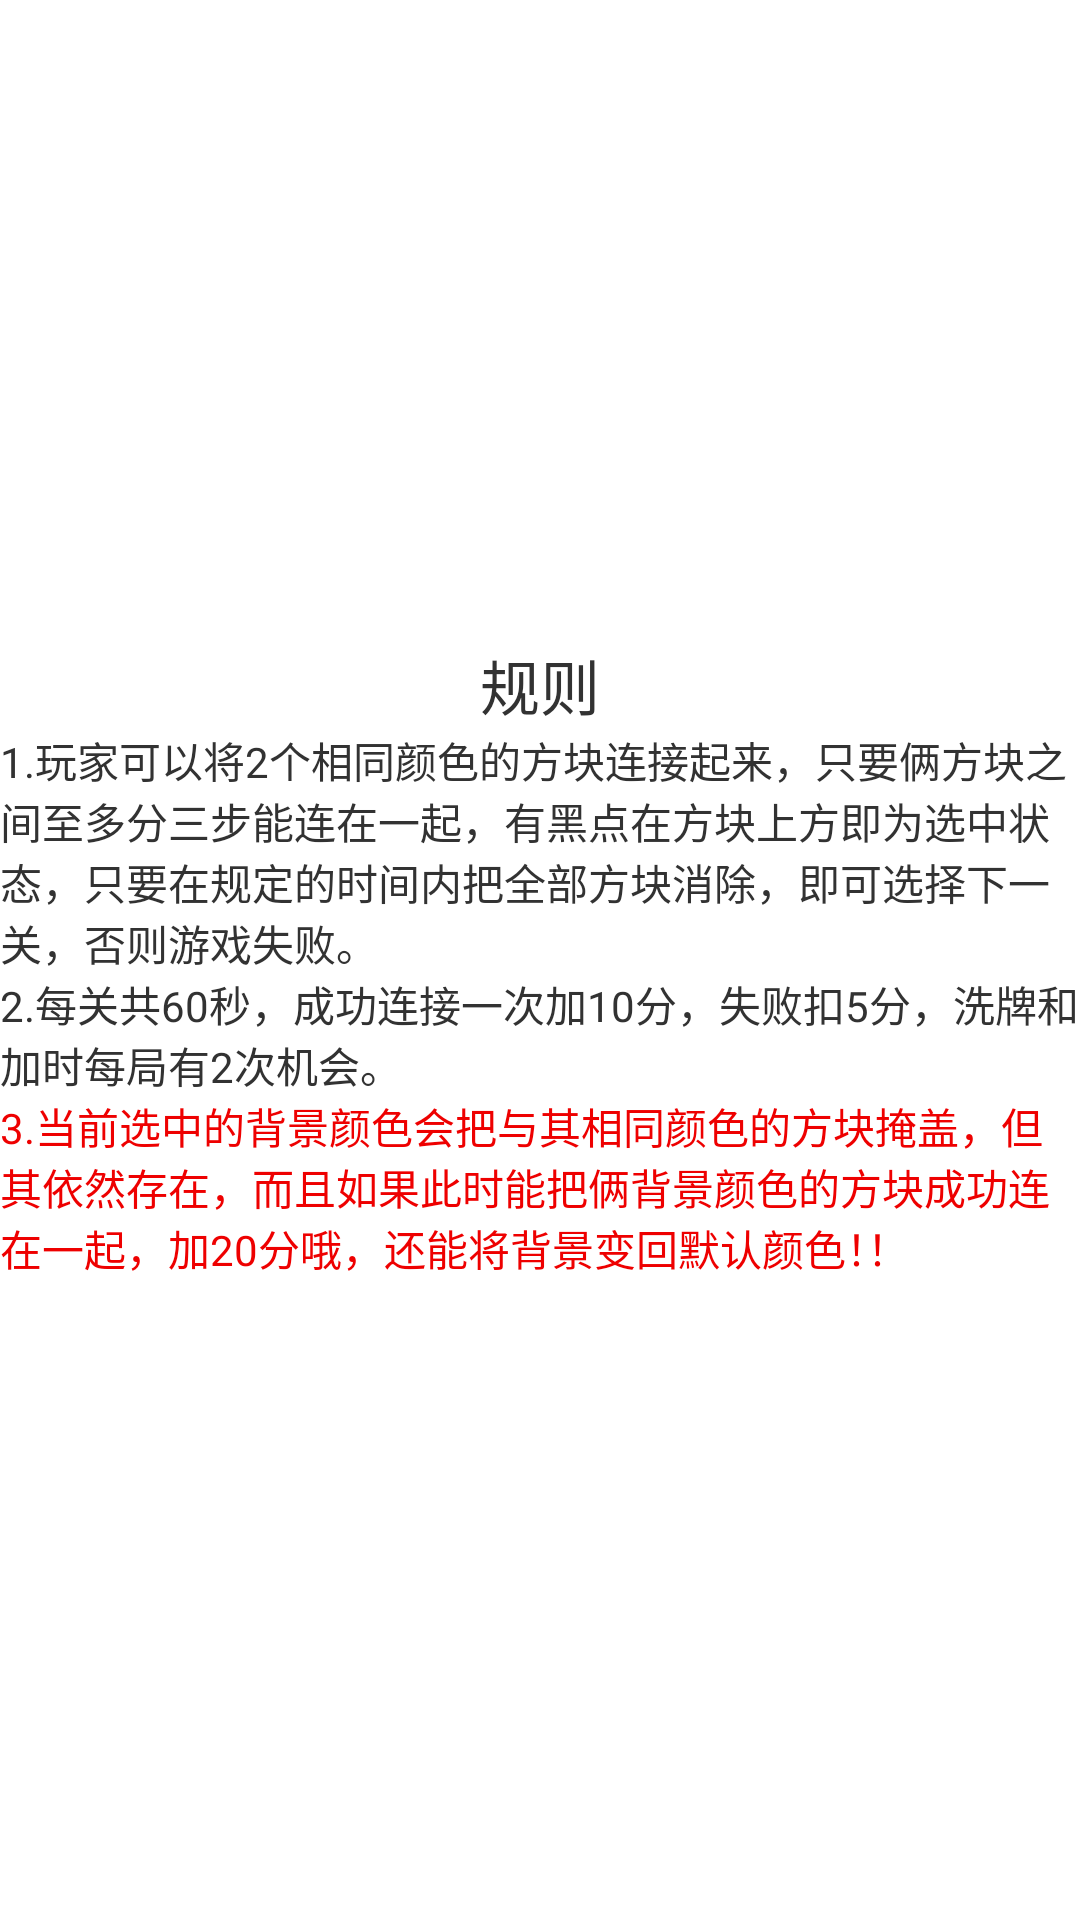

The Android layout XML behind this screen, and the referenced resources:
<!-- AndroidManifest.xml: application theme AppTheme -->
<!-- res/layout/rulelayout.xml -->
<?xml version="1.0" encoding="utf-8"?>
<LinearLayout xmlns:android="http://schemas.android.com/apk/res/android"
    android:layout_width="300dp"
    android:layout_height="300dp"
    android:orientation="vertical" 
    android:gravity="center">

    <TextView
        android:layout_width="wrap_content"
        android:layout_height="wrap_content"
        android:gravity="center"
        android:text="规则" 
        android:textSize="20dp"/>
    
    <TextView
        android:layout_width="wrap_content"
        android:layout_height="wrap_content"
        android:text="@string/rule1"
        />

    <TextView 
        android:layout_width="wrap_content"
        android:layout_height="wrap_content"
        android:text="@string/rule2"
        />
    
    <TextView
        android:layout_width="wrap_content"
        android:layout_height="wrap_content"
        android:text="@string/rule3"
        android:textColor="@color/keytext"
        />
</LinearLayout>
<!-- resources referenced by this layout -->
<resources>
  <color name="keytext">#ffee0000</color>
  <string name="rule1">1.玩家可以将2个相同颜色的方块连接起来，只要俩方块之间至多分三步能连在一起，有黑点在方块上方即为选中状态，只要在规定的时间内把全部方块消除，即可选择下一关，否则游戏失败。</string>
  <string name="rule2">2.每关共60秒，成功连接一次加10分，失败扣5分，洗牌和加时每局有2次机会。</string>
  <string name="rule3">3.当前选中的背景颜色会把与其相同颜色的方块掩盖，但其依然存在，而且如果此时能把俩背景颜色的方块成功连在一起，加20分哦，还能将背景变回默认颜色！！</string>
  <style name="AppTheme" parent="AppBaseTheme">
          
      </style>
  <style name="AppBaseTheme" parent="android:Theme.Light">
          
      </style>
</resources>
